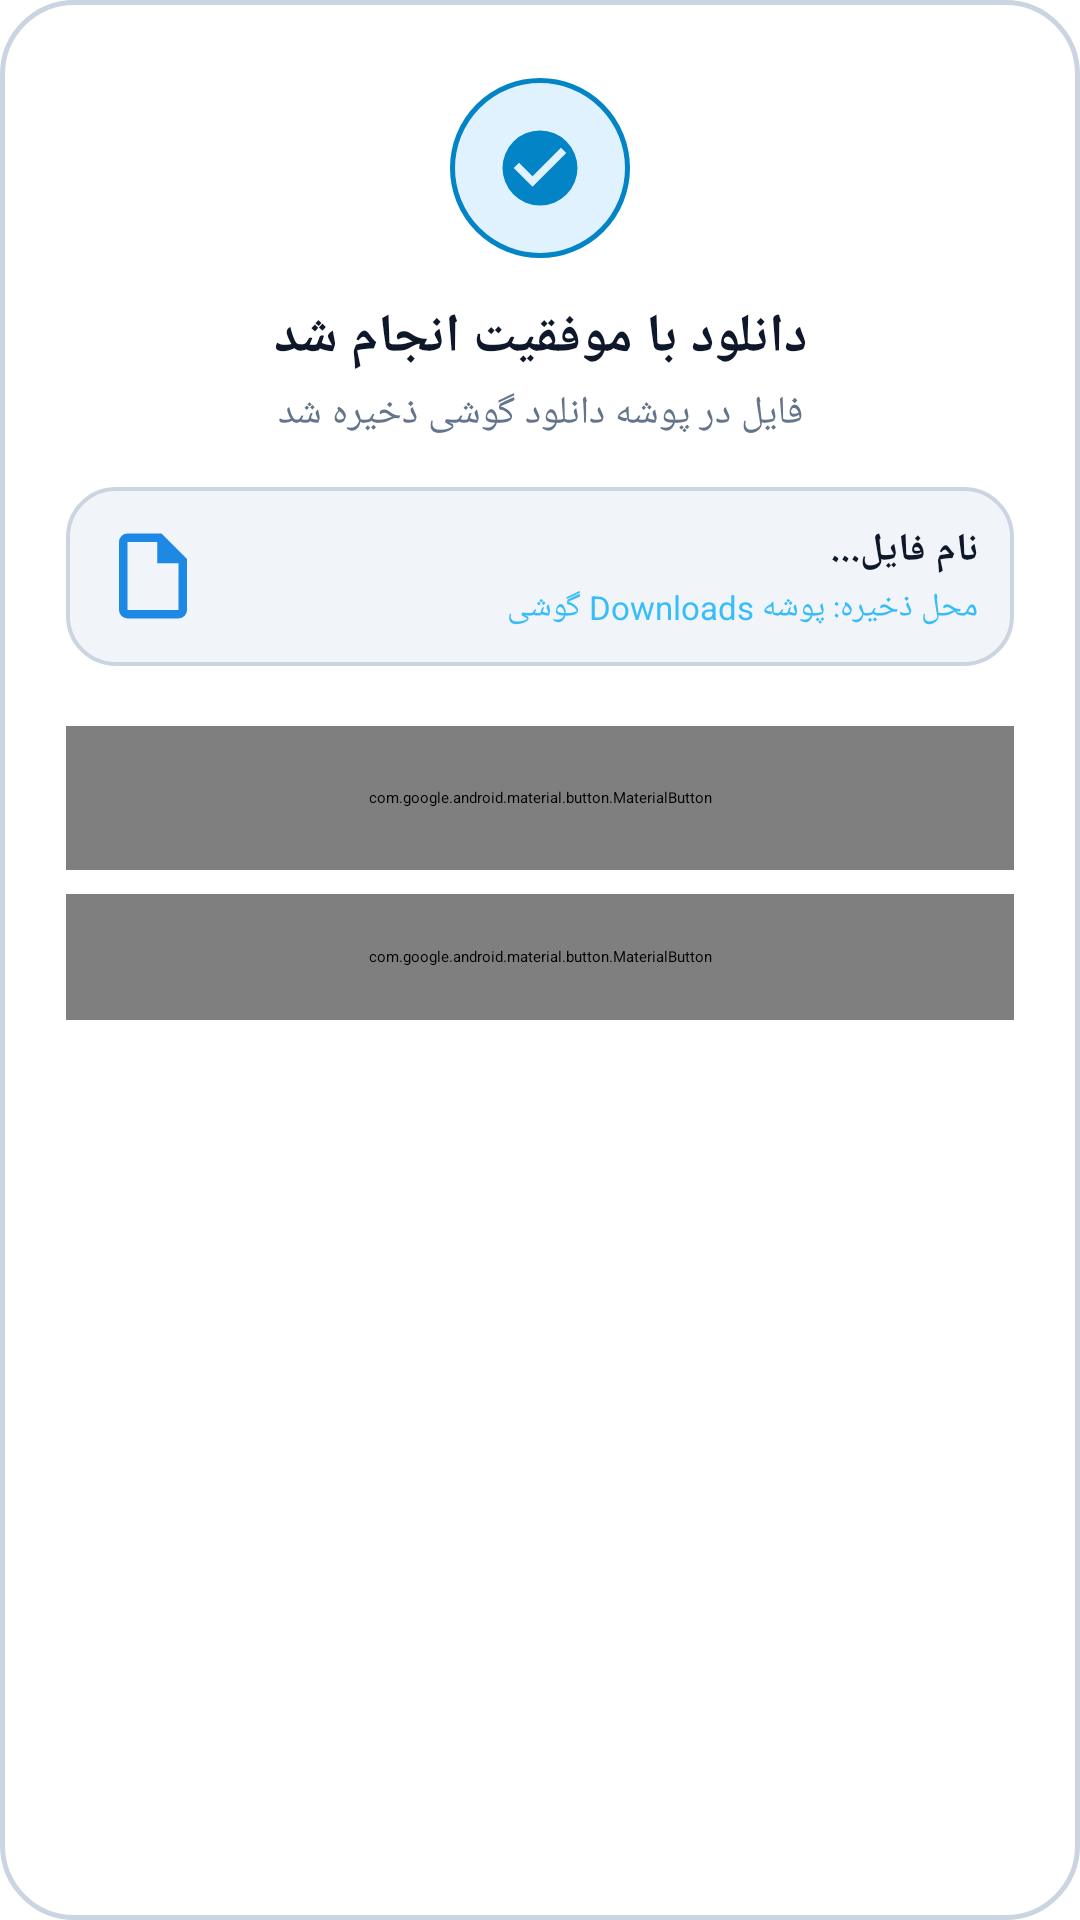

Here is an Android app screen rendered from its layout file. Give the layout XML and the strings, colors and styles it references.
<!-- AndroidManifest.xml: application theme Theme.ElearnNotf -->
<!-- res/layout/dialog_download_success.xml -->
<?xml version="1.0" encoding="utf-8"?>
<LinearLayout xmlns:android="http://schemas.android.com/apk/res/android"
    xmlns:app="http://schemas.android.com/apk/res-auto"
    android:layout_width="match_parent"
    android:layout_height="wrap_content"
    android:layout_gravity="center"
    android:background="@drawable/bg_dialog_glass"
    android:orientation="vertical"
    android:padding="22dp">

    
    <FrameLayout
        android:layout_width="60dp"
        android:layout_height="60dp"
        android:layout_gravity="center_horizontal"
        android:layout_marginTop="4dp"
        android:layout_marginBottom="14dp"
        android:background="@drawable/bg_circle_icon">

        <ImageView
            android:layout_width="30dp"
            android:layout_height="30dp"
            android:layout_gravity="center"
            android:src="@drawable/ic_check_circle"
            app:tint="@color/primary" />
    </FrameLayout>

    
    <TextView
        android:layout_width="match_parent"
        android:layout_height="wrap_content"
        android:gravity="center"
        android:text="دانلود با موفقیت انجام شد"
        android:textColor="@color/text_primary"
        android:textSize="18sp"
        android:textStyle="bold" />

    
    <TextView
        android:layout_width="match_parent"
        android:layout_height="wrap_content"
        android:layout_marginTop="4dp"
        android:layout_marginBottom="16dp"
        android:gravity="center"
        android:text="فایل در پوشه دانلود گوشی ذخیره شد"
        android:textColor="@color/text_secondary"
        android:textSize="13sp" />

    
    <LinearLayout
        android:layout_width="match_parent"
        android:layout_height="wrap_content"
        android:layout_marginBottom="20dp"
        android:background="@drawable/bg_dialog_file_card"
        android:gravity="center_vertical"
        android:orientation="horizontal"
        android:padding="12dp">

        <ImageView
            android:layout_width="34dp"
            android:layout_height="34dp"
            android:layout_marginEnd="12dp"
            android:src="@drawable/ic_file"
            app:tint="@color/primary" />

        <LinearLayout
            android:layout_width="0dp"
            android:layout_height="wrap_content"
            android:layout_weight="1"
            android:orientation="vertical">

            <TextView
                android:id="@+id/tv_dialog_filename"
                android:layout_width="match_parent"
                android:layout_height="wrap_content"
                android:ellipsize="middle"
                android:maxLines="2"
                android:text="نام فایل..."
                android:textColor="@color/text_primary"
                android:textSize="13sp"
                android:textStyle="bold" />

            <TextView
                android:id="@+id/tv_dialog_filepath"
                android:layout_width="match_parent"
                android:layout_height="wrap_content"
                android:layout_marginTop="3dp"
                android:text="محل ذخیره: پوشه Downloads گوشی"
                android:textColor="@color/accent"
                android:textSize="11sp" />
        </LinearLayout>
    </LinearLayout>

    
    <com.google.android.material.button.MaterialButton
        android:id="@+id/btn_dialog_open_file"
        android:layout_width="match_parent"
        android:layout_height="48dp"
        android:layout_marginBottom="8dp"
        android:text="باز کردن فایل"
        android:textColor="#FFFFFF"
        android:textSize="14sp"
        android:textStyle="bold"
        app:backgroundTint="@color/primary"
        app:cornerRadius="12dp"
        app:icon="@drawable/ic_open_in_new"
        app:iconGravity="textStart"
        app:iconTint="#FFFFFF" />

    <com.google.android.material.button.MaterialButton
        android:id="@+id/btn_dialog_dismiss"
        style="@style/Widget.MaterialComponents.Button.TextButton"
        android:layout_width="match_parent"
        android:layout_height="42dp"
        android:text="بستن"
        android:textColor="@color/text_secondary"
        android:textSize="13sp" />

</LinearLayout>
<!-- resources referenced by this layout -->
<resources>
  <color name="accent">#38BDF8</color>
  <color name="primary">#0284C7</color>
  <color name="text_primary">#0F172A</color>
  <color name="text_secondary">#64748B</color>
  <!-- drawable bg_circle_icon (drawable) -->
  <?xml version="1.0" encoding="utf-8"?>
  <shape xmlns:android="http://schemas.android.com/apk/res/android"
      android:shape="oval">
      <solid android:color="@color/primary_light" />
      <stroke android:width="1.5dp" android:color="@color/primary" />
  </shape>
  <!-- drawable bg_dialog_file_card (drawable) -->
  <?xml version="1.0" encoding="utf-8"?>
  <shape xmlns:android="http://schemas.android.com/apk/res/android"
      android:shape="rectangle">
      <corners android:radius="16dp" />
      <solid android:color="@color/background" />
      <stroke android:width="1.2dp" android:color="@color/card_glass_stroke" />
  </shape>
  <!-- drawable bg_dialog_glass (drawable) -->
  <?xml version="1.0" encoding="utf-8"?>
  <shape xmlns:android="http://schemas.android.com/apk/res/android"
      android:shape="rectangle">
      <corners android:radius="24dp" />
      <solid android:color="@color/surface" />
      <stroke android:width="1.5dp" android:color="@color/card_glass_stroke" />
  </shape>
  <!-- drawable ic_check_circle (drawable) -->
  <?xml version="1.0" encoding="utf-8"?>
  <vector xmlns:android="http://schemas.android.com/apk/res/android"
      android:width="36dp"
      android:height="36dp"
      android:viewportWidth="24"
      android:viewportHeight="24">
      <path
          android:fillColor="@color/primary"
          android:pathData="M12,2A10,10 0 1,0 22,12A10,10 0 0,0 12,2M10,17L5,12L6.41,10.59L10,14.17L17.59,6.58L19,8L10,17Z" />
  </vector>
  <!-- drawable ic_file (drawable) -->
  <?xml version="1.0" encoding="utf-8"?>
  <vector xmlns:android="http://schemas.android.com/apk/res/android"
      android:width="24dp"
      android:height="24dp"
      android:viewportWidth="24"
      android:viewportHeight="24">
      <path
          android:fillColor="#1E88E5"
          android:pathData="M14,2H6A2,2 0 0,0 4,4V20A2,2 0 0,0 6,22H18A2,2 0 0,0 20,20V8L14,2M18,20H6V4H13V9H18V20Z" />
  </vector>
  <!-- drawable ic_open_in_new (drawable) -->
  <?xml version="1.0" encoding="utf-8"?>
  <vector xmlns:android="http://schemas.android.com/apk/res/android"
      android:width="22dp"
      android:height="22dp"
      android:viewportWidth="24"
      android:viewportHeight="24">
      <path
          android:fillColor="#FFFFFFFF"
          android:pathData="M14,3V5H17.59L7.76,14.83L9.17,16.24L19,6.41V10H21V3M19,19H5V5H12V3H5C3.89,3 3,3.9 3,5V19A2,2 0 0,0 5,21H19A2,2 0 0,0 21,19V12H19V19Z" />
  </vector>
  <style name="Theme.ElearnNotf" parent="Theme.MaterialComponents.DayNight.NoActionBar">
          <item name="colorPrimary">@color/primary</item>
          <item name="colorPrimaryDark">@color/top_bar_dark</item>
          <item name="colorAccent">@color/accent</item>
          <item name="android:windowBackground">@color/background</item>
          <item name="android:statusBarColor">@color/top_bar_bg</item>
          <item name="android:navigationBarColor">@color/top_bar_bg</item>
      </style>
  <color name="primary_light">#E0F2FE</color>
  <color name="background">#F1F5F9</color>
  <color name="card_glass_stroke">#CBD5E1</color>
  <color name="surface">#FFFFFF</color>
  <color name="top_bar_dark">#0B132B</color>
  <color name="top_bar_bg">#0F172A</color>
</resources>
